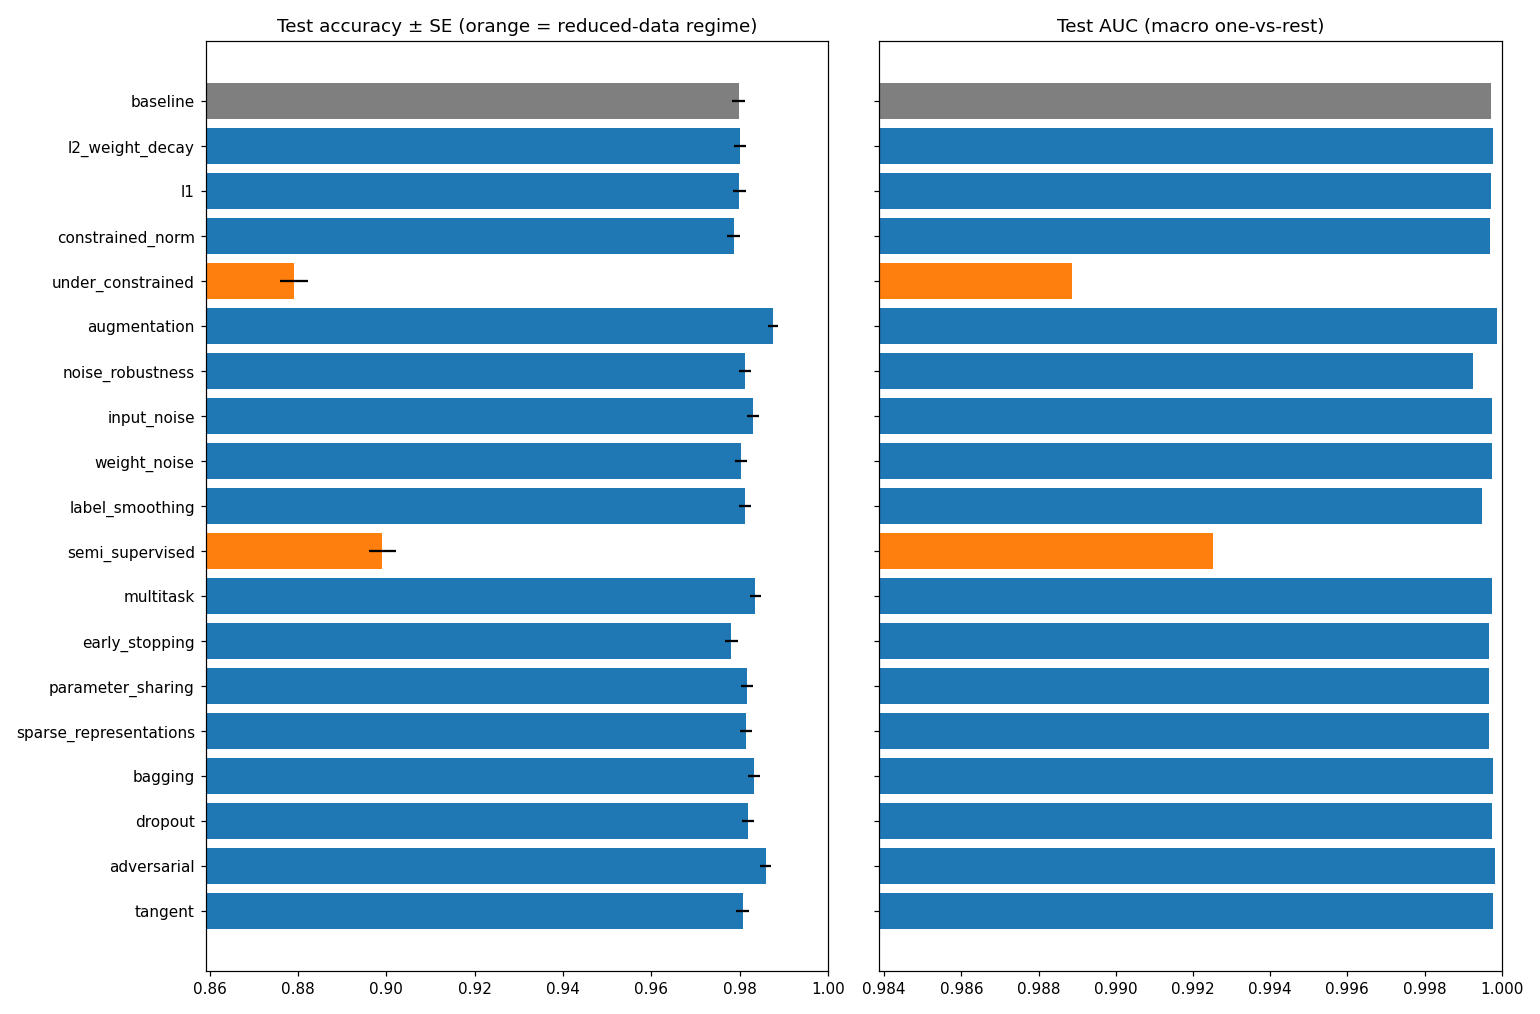

The file beside this chart, header and first rows:
method, regime, val_acc, test_acc, test_acc_se, test_auc, test_loss, fgsm_val_acc, diagnosis
baseline, full labels, 0.9801, 0.9797, 0.00141, 0.9997, 0.08865, 0.4827, healthy
l2_weight_decay, full labels, 0.9802, 0.9801, 0.001397, 0.9998, 0.06733, 0.2424, healthy
l1, full labels, 0.9806, 0.9799, 0.001403, 0.9997, 0.07238, 0.3909, healthy
constrained_norm, full labels, 0.9793, 0.9786, 0.001447, 0.9997, 0.07699, 0.2382, healthy
under_constrained, 500 training examples (< 784 inputs), 0.8718, 0.8791, 0.00326, 0.9889, 0.5043, 0.1029, generalization_gap
augmentation, full labels, 0.9859, 0.9874, 0.001115, 0.9999, 0.0393, 0.1105, healthy
noise_robustness, full labels, 0.9818, 0.9811, 0.001362, 0.9992, 0.149, 0.4233, healthy
input_noise, full labels, 0.983, 0.983, 0.001293, 0.9998, 0.07979, 0.539, healthy
weight_noise, full labels, 0.9825, 0.9802, 0.001393, 0.9997, 0.07852, 0.3539, healthy
label_smoothing, full labels, 0.9818, 0.9812, 0.001358, 0.9995, 0.1881, 0.3065, healthy
semi_supervised, 1000 labels + unlabeled rest, 0.891, 0.8991, 0.003012, 0.9925, 0.4219, 0.0495, overfitting,generalization_gap
multitask, full labels, 0.9803, 0.9835, 0.001274, 0.9997, 0.07215, 0.2948, healthy
early_stopping, full labels, 0.9795, 0.9781, 0.001464, 0.9997, 0.07882, 0.3279, healthy
parameter_sharing, full labels, 0.9799, 0.9816, 0.001344, 0.9997, 0.1155, 0.682, overfitting
sparse_representations, full labels, 0.9825, 0.9814, 0.001351, 0.9997, 0.07135, 0.2964, healthy
bagging, ensemble of 5 MLPs, 0.9822, 0.9832, 0.001285, 0.9998, 0.06122, 0.7296, healthy
dropout, full labels, 0.9839, 0.9818, 0.001337, 0.9998, 0.06117, 0.615, healthy
adversarial, full labels, 0.9839, 0.9858, 0.001183, 0.9998, 0.05687, 0.8367, healthy
tangent, full labels, 0.9802, 0.9806, 0.001379, 0.9998, 0.07024, 0.3123, healthy
